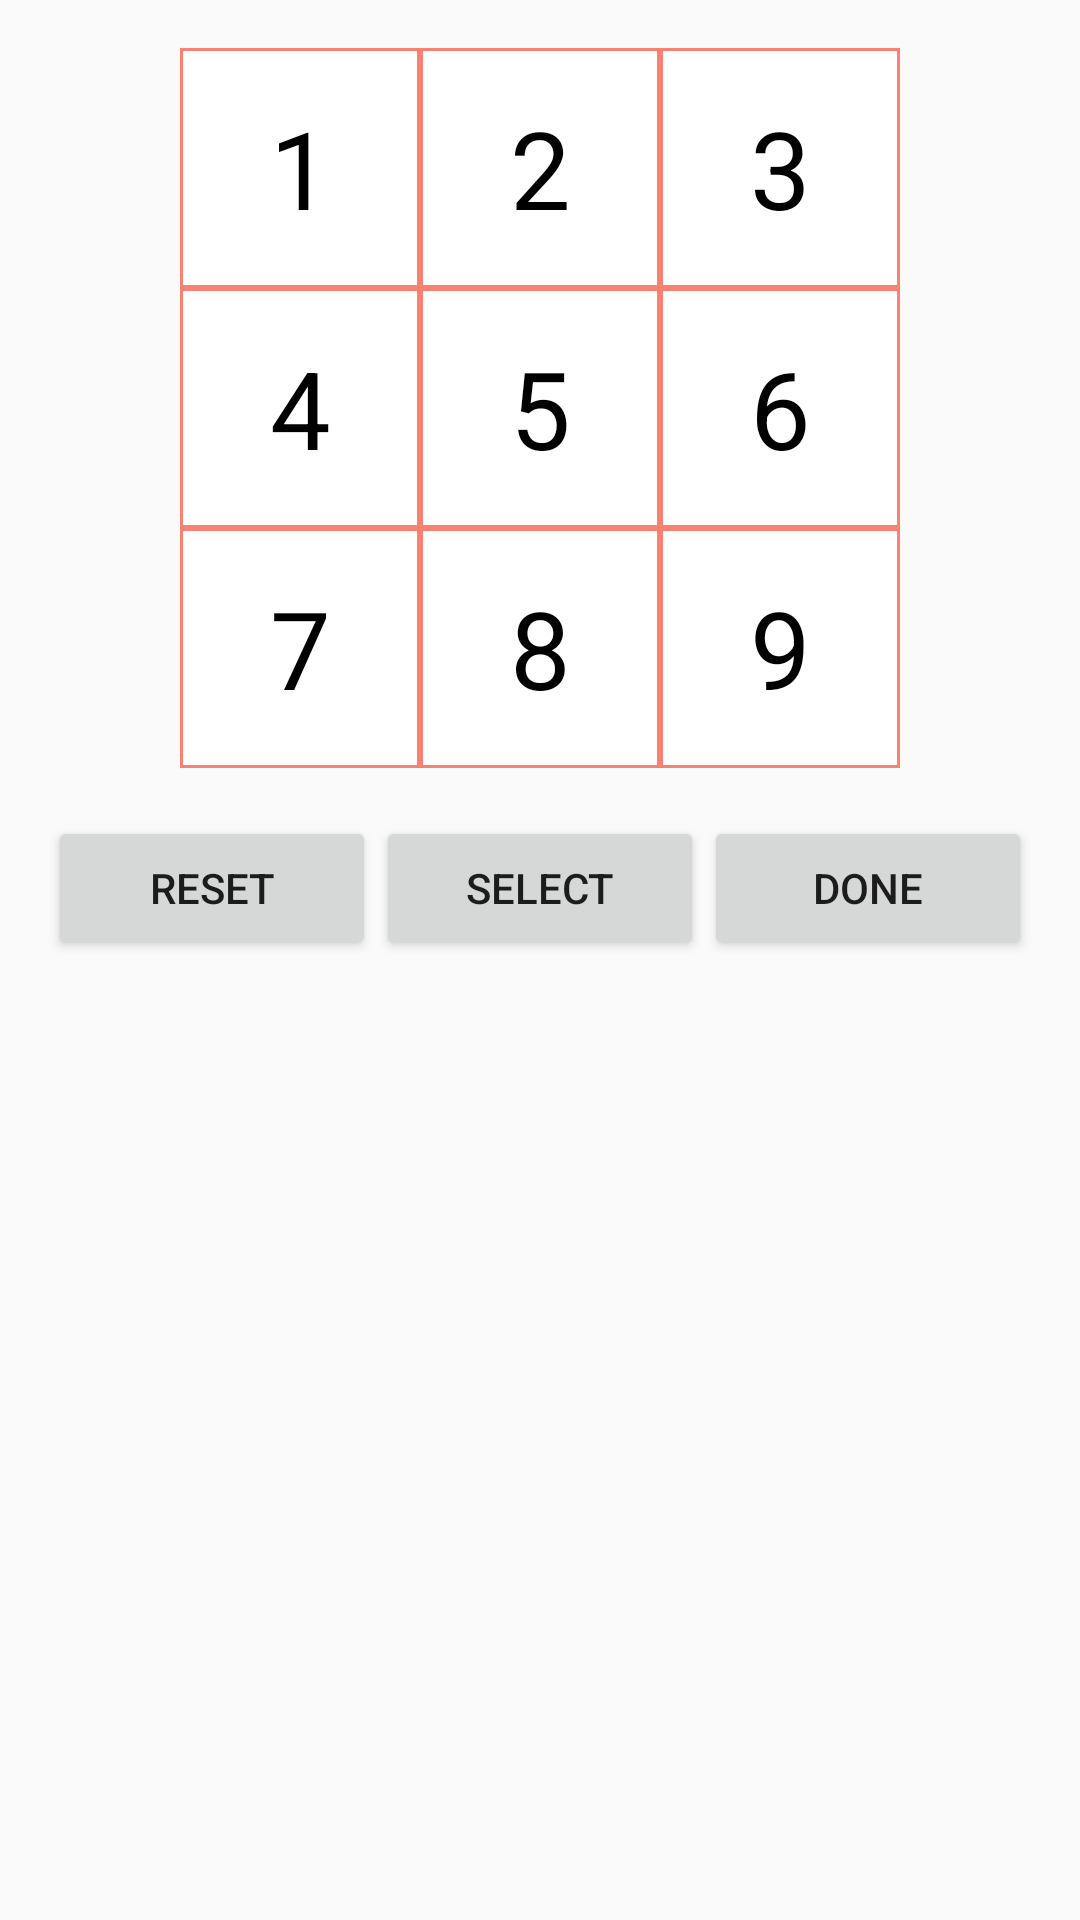

This screen was rendered from an Android layout file. Write that file and the resources it references.
<!-- AndroidManifest.xml: application theme AppTheme -->
<!-- res/layout/fragment_sudoku_cell.xml -->
<RelativeLayout xmlns:android="http://schemas.android.com/apk/res/android"
    xmlns:tools="http://schemas.android.com/tools"
    android:layout_width="wrap_content"
    android:layout_height="wrap_content"
    android:padding="16dp">

    <LinearLayout
        android:id="@+id/numberTop"
        android:layout_width="wrap_content"
        android:layout_height="wrap_content"
        android:layout_centerHorizontal="true"
        android:gravity="center"
        android:orientation="horizontal">

        <TextView
            android:id="@+id/oneTV"
            android:layout_width="80dp"
            android:layout_height="80dp"
            android:background="@drawable/cell_border"
            android:gravity="center"
            android:text="@string/one"
            android:textColor="#000000"
            android:textSize="36sp" />

        <TextView
            android:id="@+id/twoTV"
            android:layout_width="80dp"
            android:layout_height="80dp"
            android:background="@drawable/cell_border"
            android:gravity="center"
            android:text="@string/two"
            android:textColor="#000000"
            android:textSize="36sp" />

        <TextView
            android:id="@+id/threeTV"
            android:layout_width="80dp"
            android:layout_height="80dp"
            android:background="@drawable/cell_border"
            android:gravity="center"
            android:text="@string/three"
            android:textColor="#000000"
            android:textSize="36sp" />
    </LinearLayout>

    <LinearLayout
        android:id="@+id/numberMid"
        android:layout_width="wrap_content"
        android:layout_height="wrap_content"
        android:layout_below="@+id/numberTop"
        android:layout_centerHorizontal="true"
        android:gravity="center"
        android:orientation="horizontal">

        <TextView
            android:id="@+id/fourTV"
            android:layout_width="80dp"
            android:layout_height="80dp"
            android:background="@drawable/cell_border"
            android:gravity="center"
            android:text="@string/four"
            android:textColor="#000000"
            android:textSize="36sp" />

        <TextView
            android:id="@+id/fiveTV"
            android:layout_width="80dp"
            android:layout_height="80dp"
            android:background="@drawable/cell_border"
            android:gravity="center"
            android:text="@string/five"
            android:textColor="#000000"
            android:textSize="36sp" />

        <TextView
            android:id="@+id/sixTV"
            android:layout_width="80dp"
            android:layout_height="80dp"
            android:background="@drawable/cell_border"
            android:gravity="center"
            android:text="@string/six"
            android:textColor="#000000"
            android:textSize="36sp" />
    </LinearLayout>

    <LinearLayout
        android:id="@+id/numberBot"
        android:layout_width="wrap_content"
        android:layout_height="wrap_content"
        android:layout_below="@+id/numberMid"
        android:layout_centerHorizontal="true"
        android:gravity="center"
        android:orientation="horizontal">

        <TextView
            android:id="@+id/sevenTV"
            android:layout_width="80dp"
            android:layout_height="80dp"
            android:background="@drawable/cell_border"
            android:gravity="center"
            android:text="@string/seven"
            android:textColor="#000000"
            android:textSize="36sp" />

        <TextView
            android:id="@+id/eightTV"
            android:layout_width="80dp"
            android:layout_height="80dp"
            android:background="@drawable/cell_border"
            android:gravity="center"
            android:text="@string/eight"
            android:textColor="#000000"
            android:textSize="36sp" />

        <TextView
            android:id="@+id/nineTV"
            android:layout_width="80dp"
            android:layout_height="80dp"
            android:background="@drawable/cell_border"
            android:gravity="center"
            android:text="@string/nine"
            android:textColor="#000000"
            android:textSize="36sp" />
    </LinearLayout>

    <LinearLayout
        android:layout_width="match_parent"
        android:layout_height="wrap_content"
        android:layout_below="@+id/numberBot"
        android:layout_marginTop="16dp"
        android:orientation="horizontal"
        android:weightSum="3">

        <Button
            android:id="@+id/resetBtn"
            android:layout_width="wrap_content"
            android:layout_height="wrap_content"
            android:layout_weight="1"
            android:text="@string/reset"
            tools:ignore="ButtonStyle" />

        <Button
            android:id="@+id/selectBtn"
            android:layout_width="wrap_content"
            android:layout_height="wrap_content"
            android:layout_weight="1"
            android:text="@string/select"
            tools:ignore="ButtonStyle" />

        <Button
            android:id="@+id/doneBtn"
            android:layout_width="wrap_content"
            android:layout_height="wrap_content"
            android:layout_weight="1"
            android:text="@string/done"
            tools:ignore="ButtonStyle" />

    </LinearLayout>


</RelativeLayout>
<!-- resources referenced by this layout -->
<resources>
  <!-- drawable cell_border (drawable) -->
  <?xml version="1.0" encoding="utf-8"?>
  <shape xmlns:android="http://schemas.android.com/apk/res/android"
      android:shape="rectangle">
      <solid android:color="@color/white" />
      <stroke
          android:width="1dp"
          android:color="@color/salmon" />
  
      SALMON
  
  </shape>
  <string name="done">Done</string>
  <string name="eight">8</string>
  <string name="five">5</string>
  <string name="four">4</string>
  <string name="nine">9</string>
  <string name="one">1</string>
  <string name="reset">Reset</string>
  <string name="select">Select</string>
  <string name="seven">7</string>
  <string name="six">6</string>
  <string name="three">3</string>
  <string name="two">2</string>
  <style name="AppTheme" parent="Theme.AppCompat.Light.DarkActionBar">
          
          <item name="colorPrimary">@color/colorPrimary</item>
          <item name="colorPrimaryDark">@color/colorPrimaryDark</item>
          <item name="colorAccent">@color/colorAccent</item>
      </style>
  <color name="white">#FFFFFF</color>
  <color name="salmon">#FA8072</color>
  <color name="colorPrimary">#3F51B5</color>
  <color name="colorPrimaryDark">#303F9F</color>
  <color name="colorAccent">#FF4081</color>
</resources>
